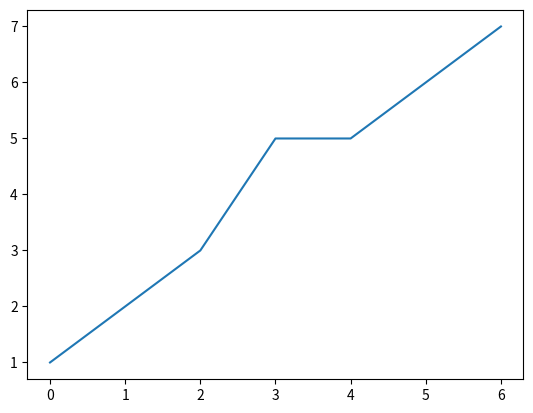

Here is the Python script that generated this plot:
import matplotlib.pyplot as plt
a = [1, 2, 3, 5, 5, 6, 7]
plt.figure()
plt.plot(a)
plt.show()


def product(x, y):
    print("Hello World!")
    pass
